Dataset: dataset_segmented (GitHub, tianleimin/ECE4078_Lab). Classes: coke, neither, sheep.

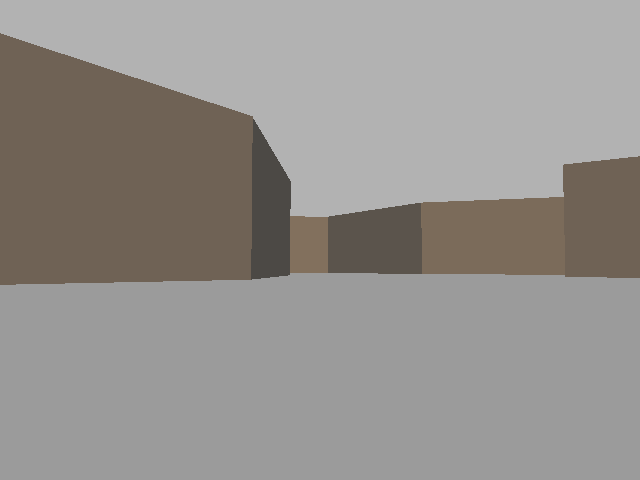
Label: neither

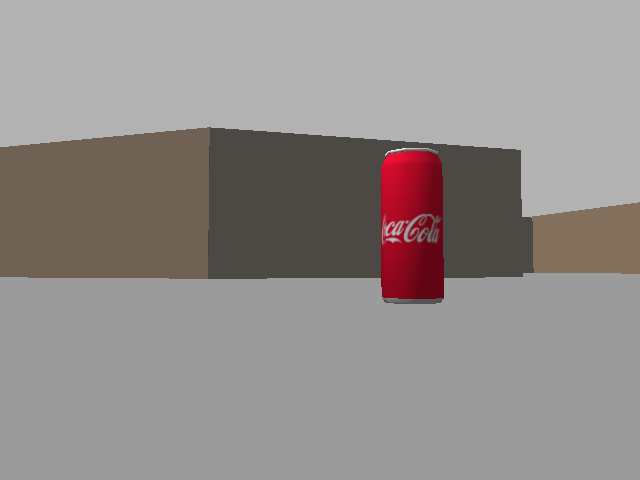
Label: coke

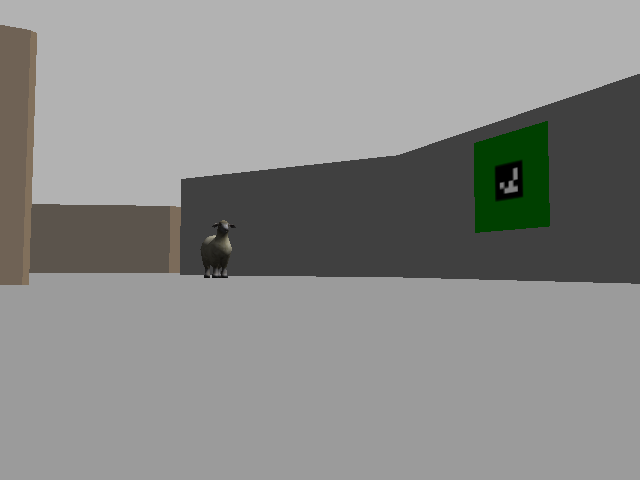
Label: sheep

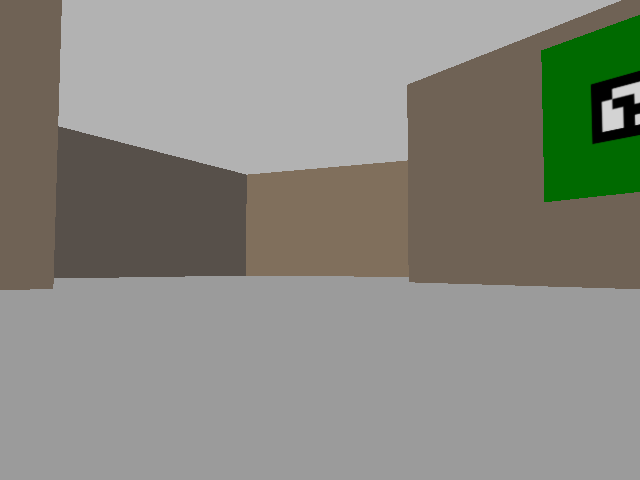
Label: neither

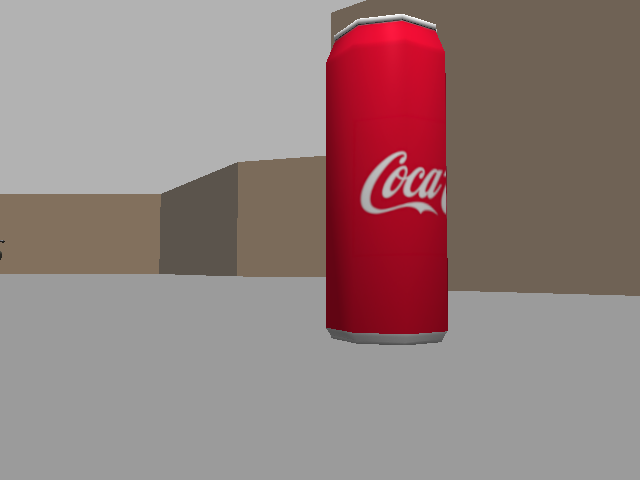
Label: coke

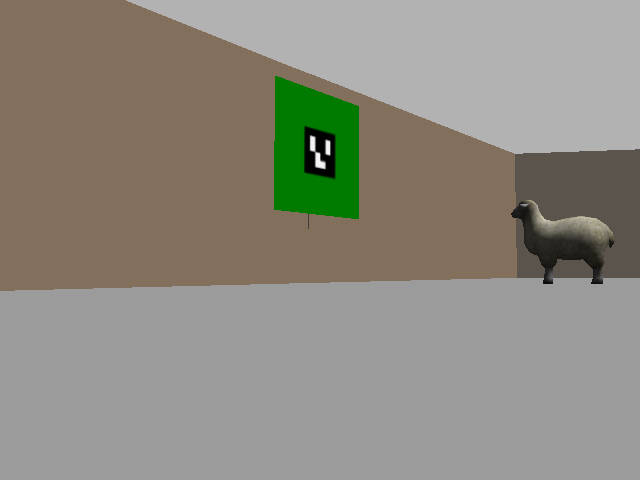
Label: sheep
